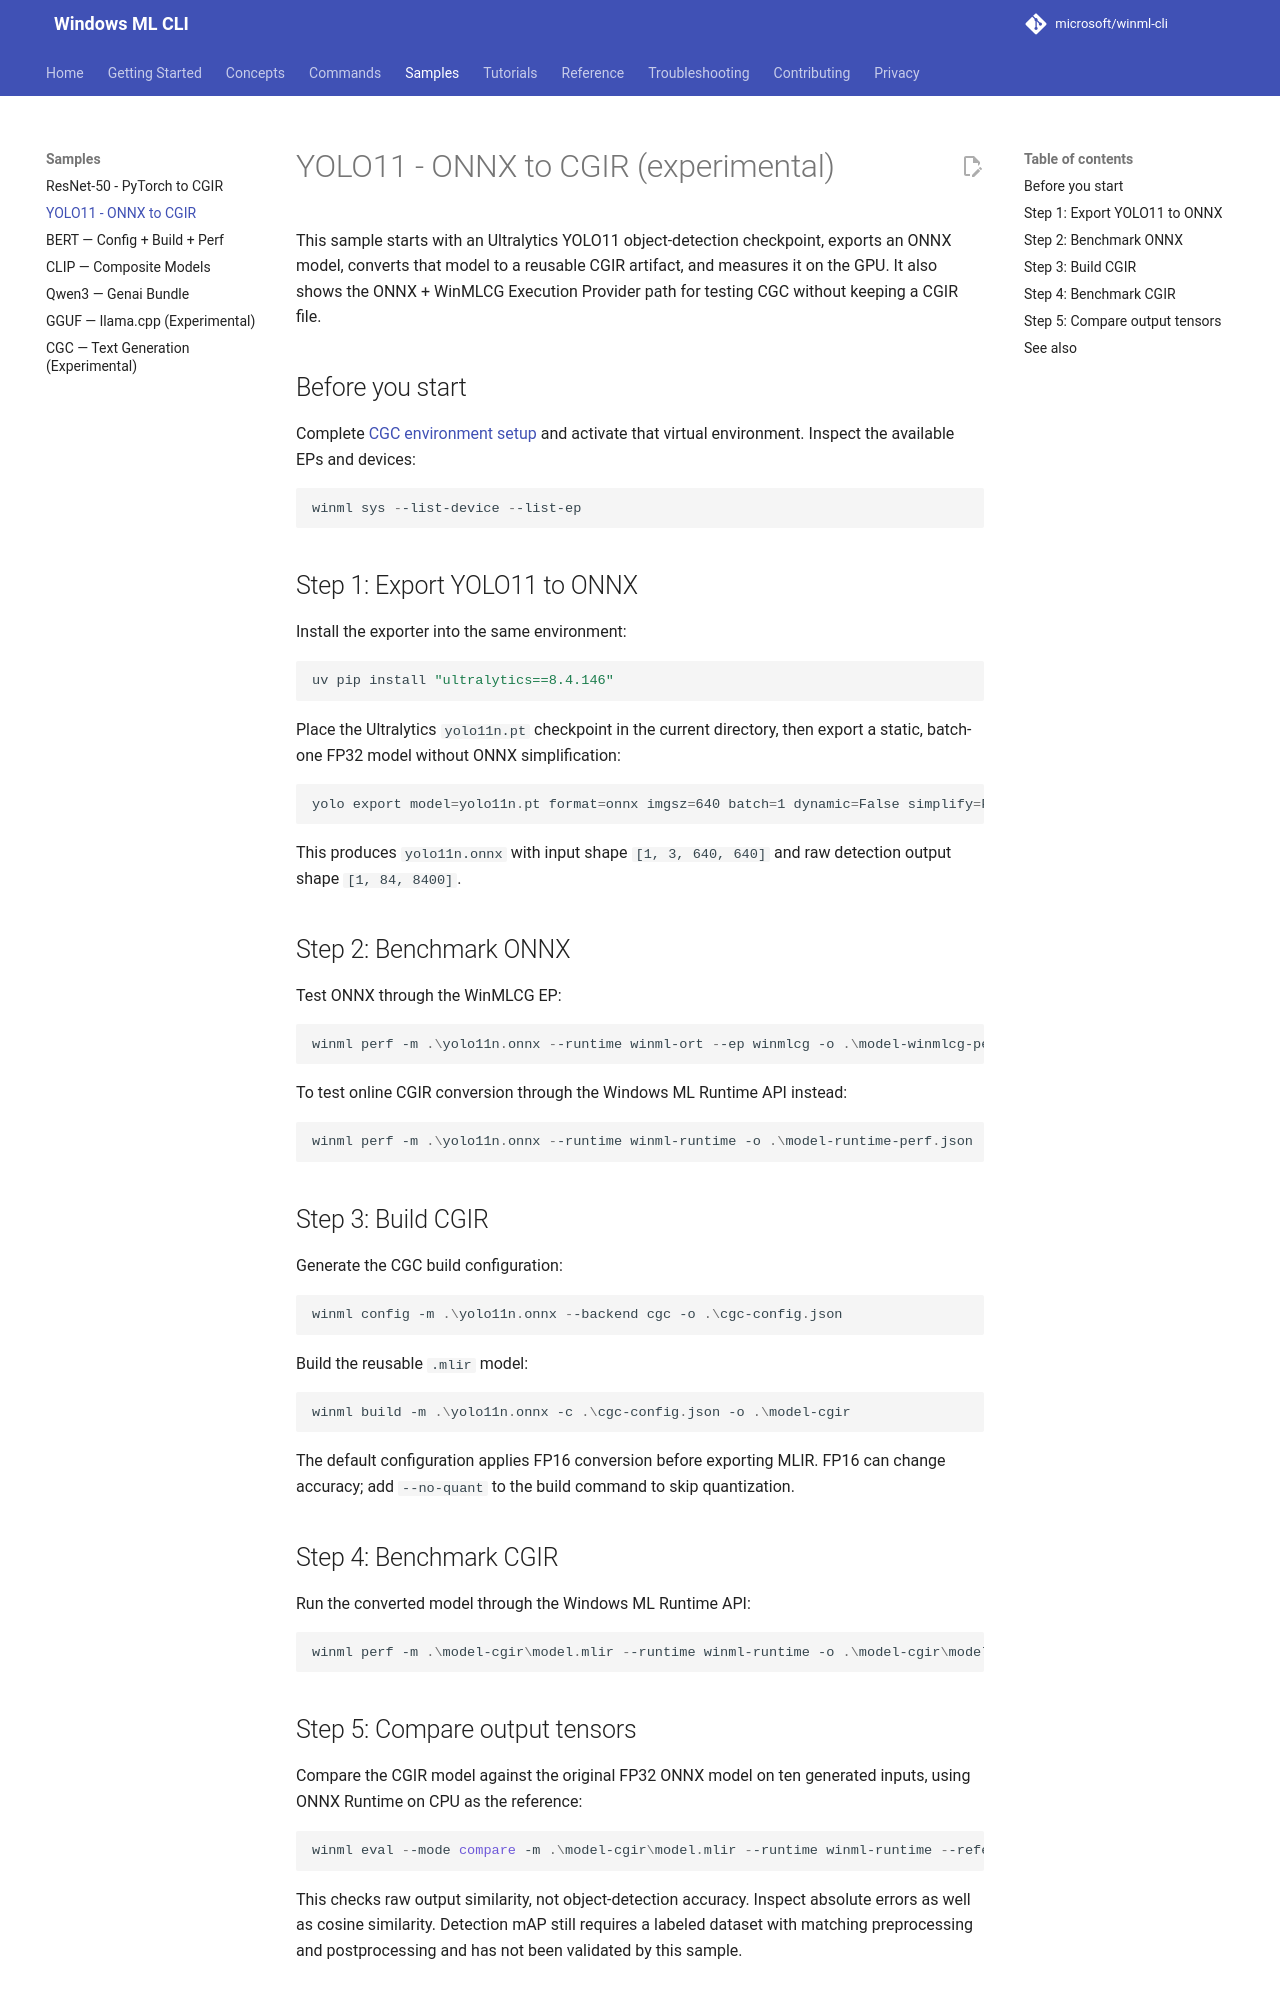

repository: microsoft/winml-cli · page: 0.5/samples/yolo11-cgir/index.html · generator: mkdocs

# YOLO11 - ONNX to CGIR (experimental)

This sample starts with an Ultralytics YOLO11 object-detection checkpoint,
exports an ONNX model, converts that model to a reusable CGIR artifact, and
measures it on the GPU. It also shows the ONNX + WinMLCG Execution Provider
path for testing CGC without keeping a CGIR file.

## Before you start

Complete [CGC environment setup](../getting-started/cgc-onboarding.md#environment-setup)
and activate that virtual environment. Inspect the available EPs and devices:

```powershell
winml sys --list-device --list-ep
```

## Step 1: Export YOLO11 to ONNX

Install the exporter into the same environment:

```powershell
uv pip install "ultralytics==8.4.146"
```

Place the Ultralytics `yolo11n.pt` checkpoint in the current directory, then
export a static, batch-one FP32 model without ONNX simplification:

```powershell
yolo export model=yolo11n.pt format=onnx imgsz=640 batch=1 dynamic=False simplify=False opset=17 device=cpu
```

This produces `yolo11n.onnx` with input shape `[1, 3, 640, 640]` and raw
detection output shape `[1, 84, 8400]`.

## Step 2: Benchmark ONNX

Test ONNX through the WinMLCG EP:

```powershell
winml perf -m .\yolo11n.onnx --runtime winml-ort --ep winmlcg -o .\model-winmlcg-perf.json
```

To test online CGIR conversion through the Windows ML Runtime API instead:

```powershell
winml perf -m .\yolo11n.onnx --runtime winml-runtime -o .\model-runtime-perf.json
```

## Step 3: Build CGIR

Generate the CGC build configuration:

```powershell
winml config -m .\yolo11n.onnx --backend cgc -o .\cgc-config.json
```

Build the reusable `.mlir` model:

```powershell
winml build -m .\yolo11n.onnx -c .\cgc-config.json -o .\model-cgir
```

The default configuration applies FP16
conversion before exporting MLIR. FP16 can change accuracy; add `--no-quant`
to the build command to skip quantization.

## Step 4: Benchmark CGIR

Run the converted model through the Windows ML Runtime API:

```powershell
winml perf -m .\model-cgir\model.mlir --runtime winml-runtime -o .\model-cgir\model-perf.json
```
